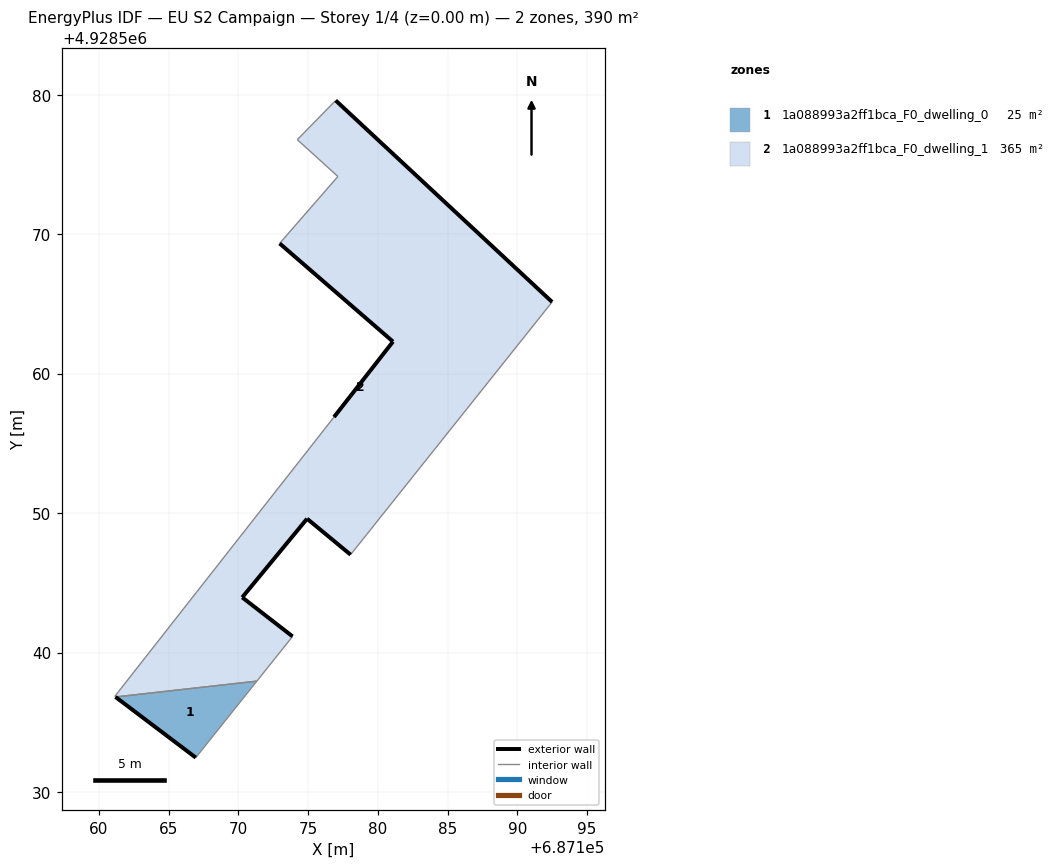
=== STOREY PLAN SPEC (per zone: floor XY polygon, exterior-wall plan segments, windows/doors) ===
zone 1: 1a088993a2ff1bca_F0_dwelling_0  (25.3 m²)
  floor: (687166.94, 4928532.47) (687171.32, 4928537.95) (687161.18, 4928536.82)
  exterior wall: (687166.94, 4928532.47) – (687161.18, 4928536.82)  [7.2 m]
  interior walls: 2
zone 2: 1a088993a2ff1bca_F0_dwelling_1  (365.0 m²)
  floor: (687178.04, 4928547.02) (687192.49, 4928565.14) (687176.97, 4928579.59) (687174.22, 4928576.78) (687177.13, 4928574.14) (687172.95, 4928569.34) (687181.08, 4928562.30) (687176.85, 4928556.89) (687161.13, 4928536.86) (687161.18, 4928536.82) (687171.32, 4928537.95) (687173.88, 4928541.16) (687170.27, 4928543.96) (687174.92, 4928549.60)
  exterior wall: (687176.85, 4928556.89) – (687181.08, 4928562.30)  [6.9 m]
  exterior wall: (687181.08, 4928562.30) – (687172.95, 4928569.34)  [10.8 m]
  exterior wall: (687176.97, 4928579.59) – (687192.49, 4928565.14)  [21.2 m]
  exterior wall: (687178.04, 4928547.02) – (687174.92, 4928549.60)  [4.0 m]
  exterior wall: (687174.92, 4928549.60) – (687170.27, 4928543.96)  [7.3 m]
  exterior wall: (687170.27, 4928543.96) – (687173.88, 4928541.16)  [4.6 m]
  interior walls: 8

=== DERIVED (storey summary) ===
Building: EU S2 Campaign
Storey: 1 of 4  (floor level z = 0.00 m)
Storey gross floor area: 390.4 m²
Zones on this storey: 2
  - 1a088993a2ff1bca_F0_dwelling_0: floor 25.3 m²; exterior wall 7.2 m (21.7 m²); WWR 0.0%
  - 1a088993a2ff1bca_F0_dwelling_1: floor 365.0 m²; exterior wall 54.8 m (164.3 m²); WWR 0.0%
Zone adjacency (shared interzone walls):
  - 1a088993a2ff1bca_F0_dwelling_0 ↔ 1a088993a2ff1bca_F0_dwelling_1